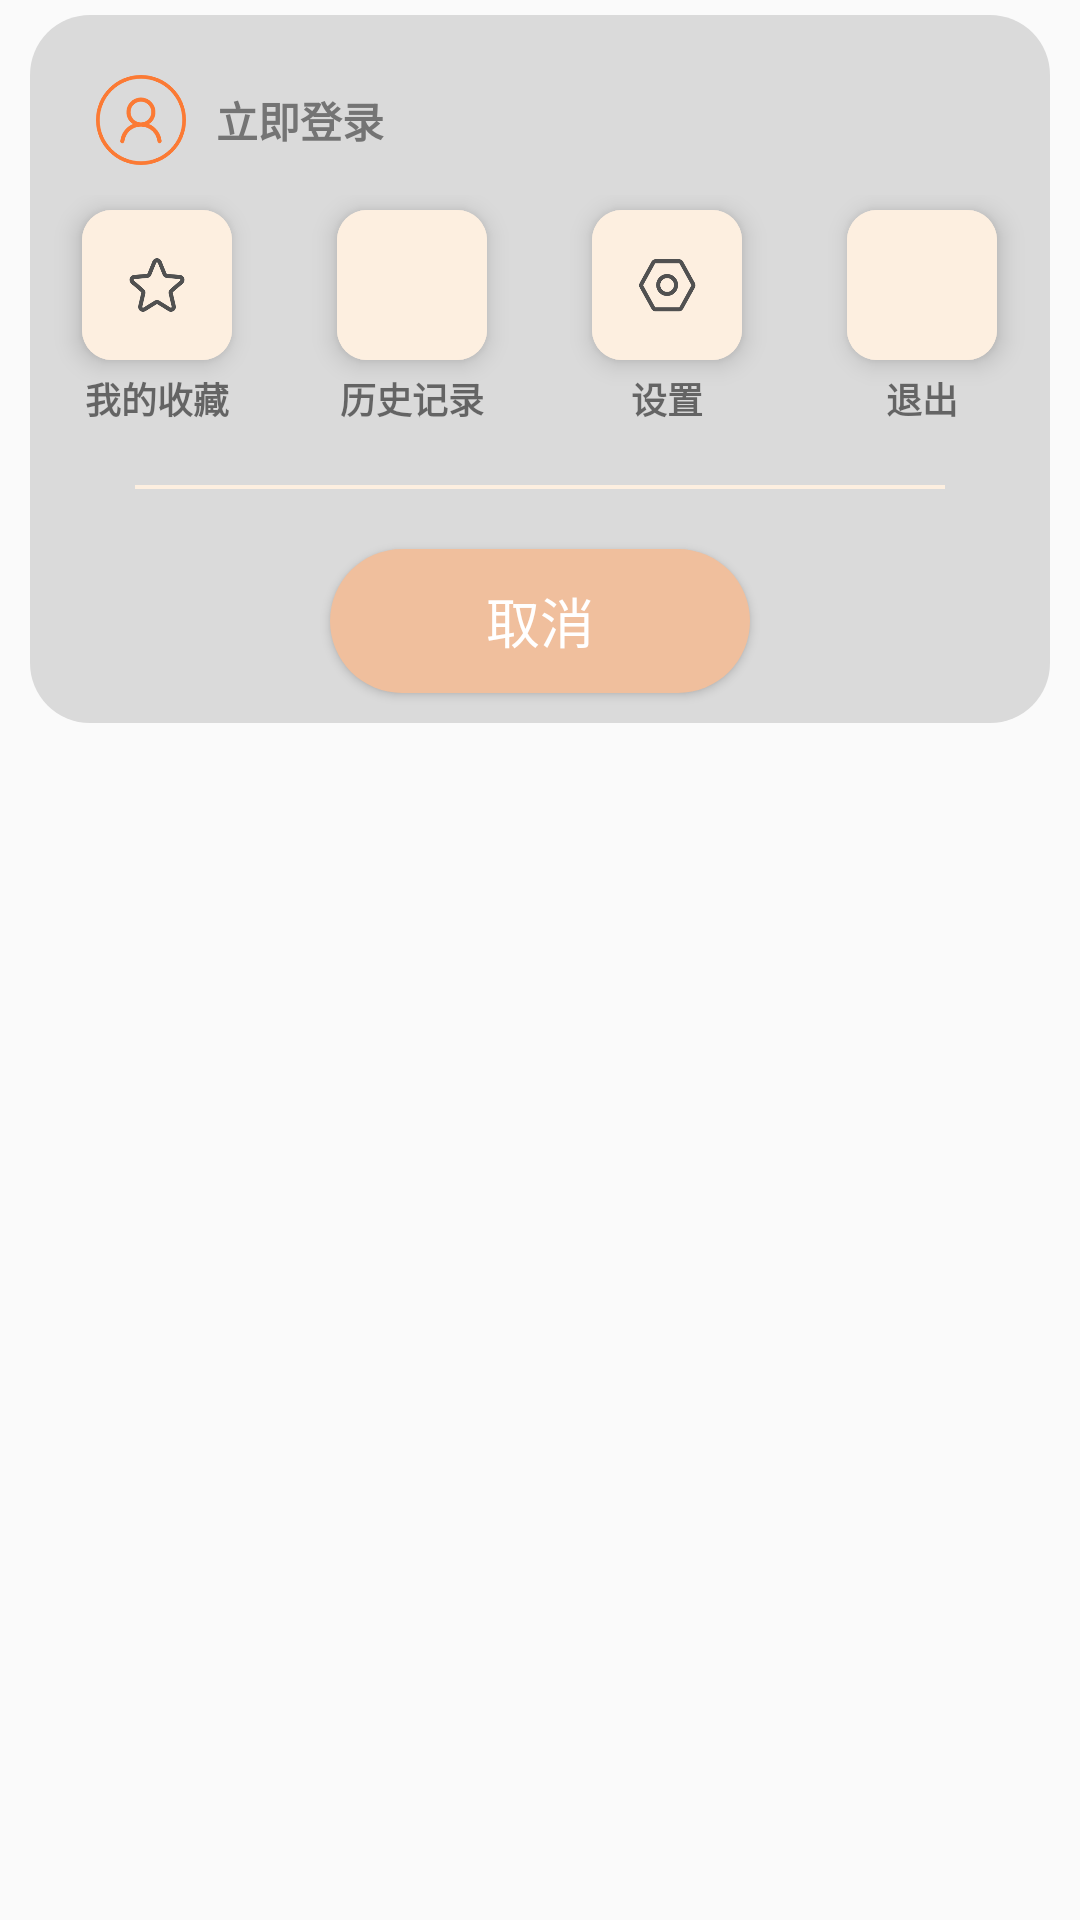

Reconstruct the res/layout file that produces this screen, plus the resources it refers to.
<!-- AndroidManifest.xml: application theme AppTheme -->
<!-- res/layout/pop_window.xml -->
<?xml version="1.0" encoding="utf-8"?>
<LinearLayout xmlns:android="http://schemas.android.com/apk/res/android"
    android:orientation="horizontal"
    android:layout_width="match_parent"
    android:layout_height="wrap_content">
    <LinearLayout
        android:layout_width="match_parent"
        android:layout_height="wrap_content"
        android:layout_marginLeft="10dp"
        android:layout_marginTop="5dp"
        android:layout_marginRight="10dp"
        android:orientation="vertical"
        android:background="@drawable/pop_window_border">
        <RelativeLayout
            android:layout_width="match_parent"
            android:layout_height="wrap_content"
            android:layout_marginTop="10dp"
            android:orientation="horizontal">
            <LinearLayout
                android:id="@+id/login_msg"
                android:layout_width="wrap_content"
                android:layout_height="wrap_content"
                android:layout_marginLeft="7dp"
                android:paddingLeft="5dp">
                <ImageView
                    android:id="@+id/user_image"
                    android:layout_width="30dp"
                    android:layout_height="30dp"
                    android:src="@drawable/user"
                    android:layout_margin="10dp"/>
                <TextView
                    android:id="@+id/msg_text"
                    android:textStyle="bold"
                    android:textSize="14dp"
                    android:layout_width="wrap_content"
                    android:layout_height="match_parent"
                    android:gravity="center_vertical"
                    android:textColor="@color/pop_user_title"
                    android:text="@string/to_login"/>

            </LinearLayout>
























        </RelativeLayout>

        <LinearLayout
            android:layout_width="match_parent"
            android:layout_height="wrap_content"
            android:paddingBottom="15dp">

            <LinearLayout
                android:id="@+id/add_collection_layout"
                android:layout_width="match_parent"
                android:layout_height="match_parent"
                android:layout_weight="1"
                android:visibility="gone"
                android:orientation="vertical"
                android:gravity="center">
                <LinearLayout
                    android:layout_width="wrap_content"
                    android:layout_height="wrap_content"
                    android:layout_marginTop="5dp"
                    android:elevation="5dp"
                    android:background="@drawable/menu_icon_bg_border">
                    <ImageView
                        android:id="@+id/add_collection"
                        android:layout_width="50dp"
                        android:layout_height="50dp"
                        android:padding="14dp"
                        android:background="@drawable/menu_icon_bg_border"
                        android:src="@drawable/add_collection"/>
                </LinearLayout>
                <TextView
                    android:layout_width="match_parent"
                    android:layout_height="wrap_content"
                    android:layout_marginTop="4dp"
                    android:textSize="12dp"
                    android:layout_marginBottom="5dp"
                    android:text="@string/add_into_collection"
                    android:textStyle="bold"
                    android:gravity="center_horizontal"/>
            </LinearLayout>

            <LinearLayout
                android:id="@+id/my_collection"
                android:layout_width="match_parent"
                android:layout_height="match_parent"
                android:layout_weight="1"
                android:orientation="vertical"
                android:gravity="center">
                <LinearLayout
                    android:layout_width="wrap_content"
                    android:layout_height="wrap_content"
                    android:layout_marginTop="5dp"
                    android:elevation="5dp"
                    android:background="@drawable/menu_icon_bg_border">
                    <ImageView
                        android:id="@+id/collection"
                        android:layout_width="50dp"
                        android:layout_height="50dp"
                        android:padding="14dp"
                        android:background="@drawable/menu_icon_bg_border"
                        android:src="@drawable/collection"/>
                </LinearLayout>
                <TextView
                    android:layout_width="match_parent"
                    android:layout_height="wrap_content"
                    android:layout_marginTop="4dp"
                    android:textSize="12dp"
                    android:layout_marginBottom="5dp"
                    android:text="@string/my_collection"
                    android:textStyle="bold"
                    android:gravity="center_horizontal"/>
            </LinearLayout>

            <LinearLayout
                android:id="@+id/my_history"
                android:layout_width="match_parent"
                android:layout_height="match_parent"
                android:layout_weight="1"
                android:orientation="vertical"
                android:gravity="center">
                <LinearLayout
                    android:layout_width="wrap_content"
                    android:layout_height="wrap_content"
                    android:layout_marginTop="5dp"
                    android:elevation="5dp"
                    android:background="@drawable/menu_icon_bg_border">
                    <ImageView
                        android:id="@+id/history"
                        android:layout_width="50dp"
                        android:layout_height="50dp"
                        android:padding="14dp"
                        android:background="@drawable/menu_icon_bg_border"
                        android:src="@drawable/history"/>
                </LinearLayout>
                <TextView
                    android:layout_width="match_parent"
                    android:layout_height="wrap_content"
                    android:layout_marginTop="4dp"
                    android:textSize="12dp"
                    android:layout_marginBottom="5dp"
                    android:text="@string/history"
                    android:textStyle="bold"
                    android:gravity="center_horizontal"/>
            </LinearLayout>

            <LinearLayout
                android:id="@+id/my_setting"
                android:layout_width="match_parent"
                android:layout_height="match_parent"
                android:layout_weight="1"
                android:orientation="vertical"
                android:gravity="center">
                <LinearLayout
                    android:layout_width="wrap_content"
                    android:layout_height="wrap_content"
                    android:layout_marginTop="5dp"
                    android:elevation="5dp"
                    android:background="@drawable/menu_icon_bg_border">
                    <ImageView
                        android:id="@+id/setting"
                        android:layout_width="50dp"
                        android:layout_height="50dp"
                        android:padding="14dp"
                        android:background="@drawable/menu_icon_bg_border"
                        android:src="@drawable/setting"/>
                </LinearLayout>
                <TextView
                    android:layout_width="match_parent"
                    android:layout_height="wrap_content"
                    android:layout_marginTop="4dp"
                    android:textSize="12dp"
                    android:layout_marginBottom="5dp"
                    android:text="@string/setting_in_pop_window"
                    android:textStyle="bold"
                    android:gravity="center_horizontal"/>
            </LinearLayout>

            <LinearLayout
                android:id="@+id/exit"
                android:layout_width="match_parent"
                android:layout_height="match_parent"
                android:layout_weight="1"
                android:orientation="vertical"
                android:gravity="center">
                <LinearLayout
                    android:layout_width="wrap_content"
                    android:layout_height="wrap_content"
                    android:layout_marginTop="5dp"
                    android:elevation="5dp"
                    android:background="@drawable/menu_icon_bg_border">
                    <ImageView
                        android:layout_width="50dp"
                        android:layout_height="50dp"
                        android:padding="14dp"
                        android:background="@drawable/menu_icon_bg_border"
                        android:src="@drawable/quit"/>
                </LinearLayout>
                <TextView
                    android:layout_width="match_parent"
                    android:layout_height="wrap_content"
                    android:layout_marginTop="4dp"
                    android:textSize="12dp"
                    android:layout_marginBottom="5dp"
                    android:text="@string/exiting"
                    android:textStyle="bold"
                    android:gravity="center_horizontal"/>
            </LinearLayout>
        </LinearLayout>
        <View
            android:layout_width="match_parent"
            android:layout_marginLeft="35dp"
            android:layout_marginRight="35dp"
            android:layout_height="4px"
            android:background="@color/pop_image_backgroudcolor"/>

        <Button
            android:id="@+id/cancel_pop_window"
            android:layout_marginTop="20dp"
            android:layout_marginBottom="10dp"
            android:layout_marginLeft="100dp"
            android:layout_marginRight="100dp"
            android:layout_width="match_parent"
            android:layout_height="wrap_content"
            android:text="@string/cancel"
            android:textColor="@color/white"
            android:textSize="18dp"
            android:radius="10dp"
            android:background="@drawable/button_circle_shape" />
    </LinearLayout>
</LinearLayout>
<!-- resources referenced by this layout -->
<resources>
  <color name="pop_image_backgroudcolor">#FDEFE0</color>
  <color name="pop_user_title">#747474</color>
  <color name="white">#FFFFFF</color>
  <!-- drawable button_circle_shape (drawable) -->
  <?xml version="1.0" encoding="UTF-8"?>
  <shape
      xmlns:android="http://schemas.android.com/apk/res/android"
      android:shape="rectangle">
      
      <solid android:color="@color/show_pop_button" />
      
      
      <corners
          android:radius="25dp" />
  
      **设置文字padding**
      
      <padding
          android:left="10dp"
          android:top="10dp"
          android:right="10dp"
          android:bottom="10dp"
          />
  </shape>
  <!-- drawable collection: png bitmap (drawable-v24, 7706 bytes) -->
  <!-- drawable menu_icon_bg_border (drawable) -->
  <?xml version="1.0" encoding="utf-8"?>
  <shape xmlns:android="http://schemas.android.com/apk/res/android">
      <solid android:color="@color/pop_image_backgroudcolor"/>
      <corners android:radius="10dp"/>
  </shape>
  <!-- drawable pop_window_border (drawable) -->
  <?xml version="1.0" encoding="utf-8"?>
  <shape xmlns:android="http://schemas.android.com/apk/res/android">
      <solid android:color="#DADADA"/>
      <corners android:radius="20dp"/>
  </shape>
  <!-- drawable reload: png bitmap (drawable-v24, 6979 bytes) -->
  <!-- drawable reload_shape (drawable) -->
  <?xml version="1.0" encoding="utf-8"?>
  <ripple xmlns:android="http://schemas.android.com/apk/res/android"
      android:color="@color/white">
      <item>
          <shape android:shape="rectangle">
              
              <stroke android:width="1dp"/>
              <corners android:radius="20dp" />
              <padding android:left="10dp" android:right="10dp"/>
          </shape>
      </item>
  </ripple>
  <!-- drawable setting: png bitmap (drawable-v24, 7783 bytes) -->
  <!-- drawable user: png bitmap (drawable-v24, 11676 bytes) -->
  <string name="add_into_collection">添加收藏</string>
  <string name="cancel">取消</string>
  <string name="exiting">退出</string>
  <string name="history">历史记录</string>
  <string name="my_collection">我的收藏</string>
  <string name="reload">刷新</string>
  <string name="setting_in_pop_window">设置</string>
  <string name="to_login">立即登录</string>
  <style name="AppTheme" parent="Theme.AppCompat.DayNight.NoActionBar">
          
          <item name="colorPrimary">@color/colorPrimary</item>
          <item name="colorPrimaryDark">@color/background</item>
          <item name="colorAccent">@color/colorAccent</item>
      </style>
  <color name="show_pop_button">#F0BF9D</color>
  <color name="colorPrimary">#6200EE</color>
  <color name="background">#FDFDFD</color>
  <color name="colorAccent">#03DAC5</color>
</resources>
